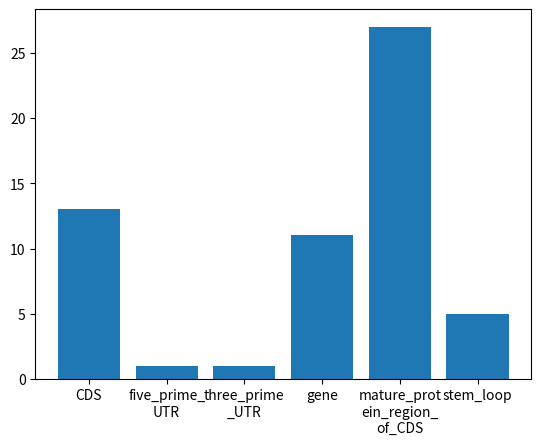

This chart was generated by the following Python code:
#!/home/<user>/programs/anaconda3/bin/python

import numpy as np
import matplotlib.pyplot as plt
from textwrap import wrap

# Crea el dataset con << tus datos obtenidos en barplot_data.txt >>
frecuencias = [13, 1, 1, 11, 27, 5]
categorias = ['CDS', 'five_prime_UTR', 'three_prime_UTR', 'gene', 'mature_protein_region_of_CDS', 'stem_loop']
categorias = [ '\n'.join(wrap(l, 11)) for l in categorias]

y_pos = np.arange(len(categorias))

# Gráfico de barras
plt.bar(y_pos, frecuencias)

# Nombres en el eje-x
plt.xticks(y_pos, categorias)

# Mostrar la gráfica
plt.show()
